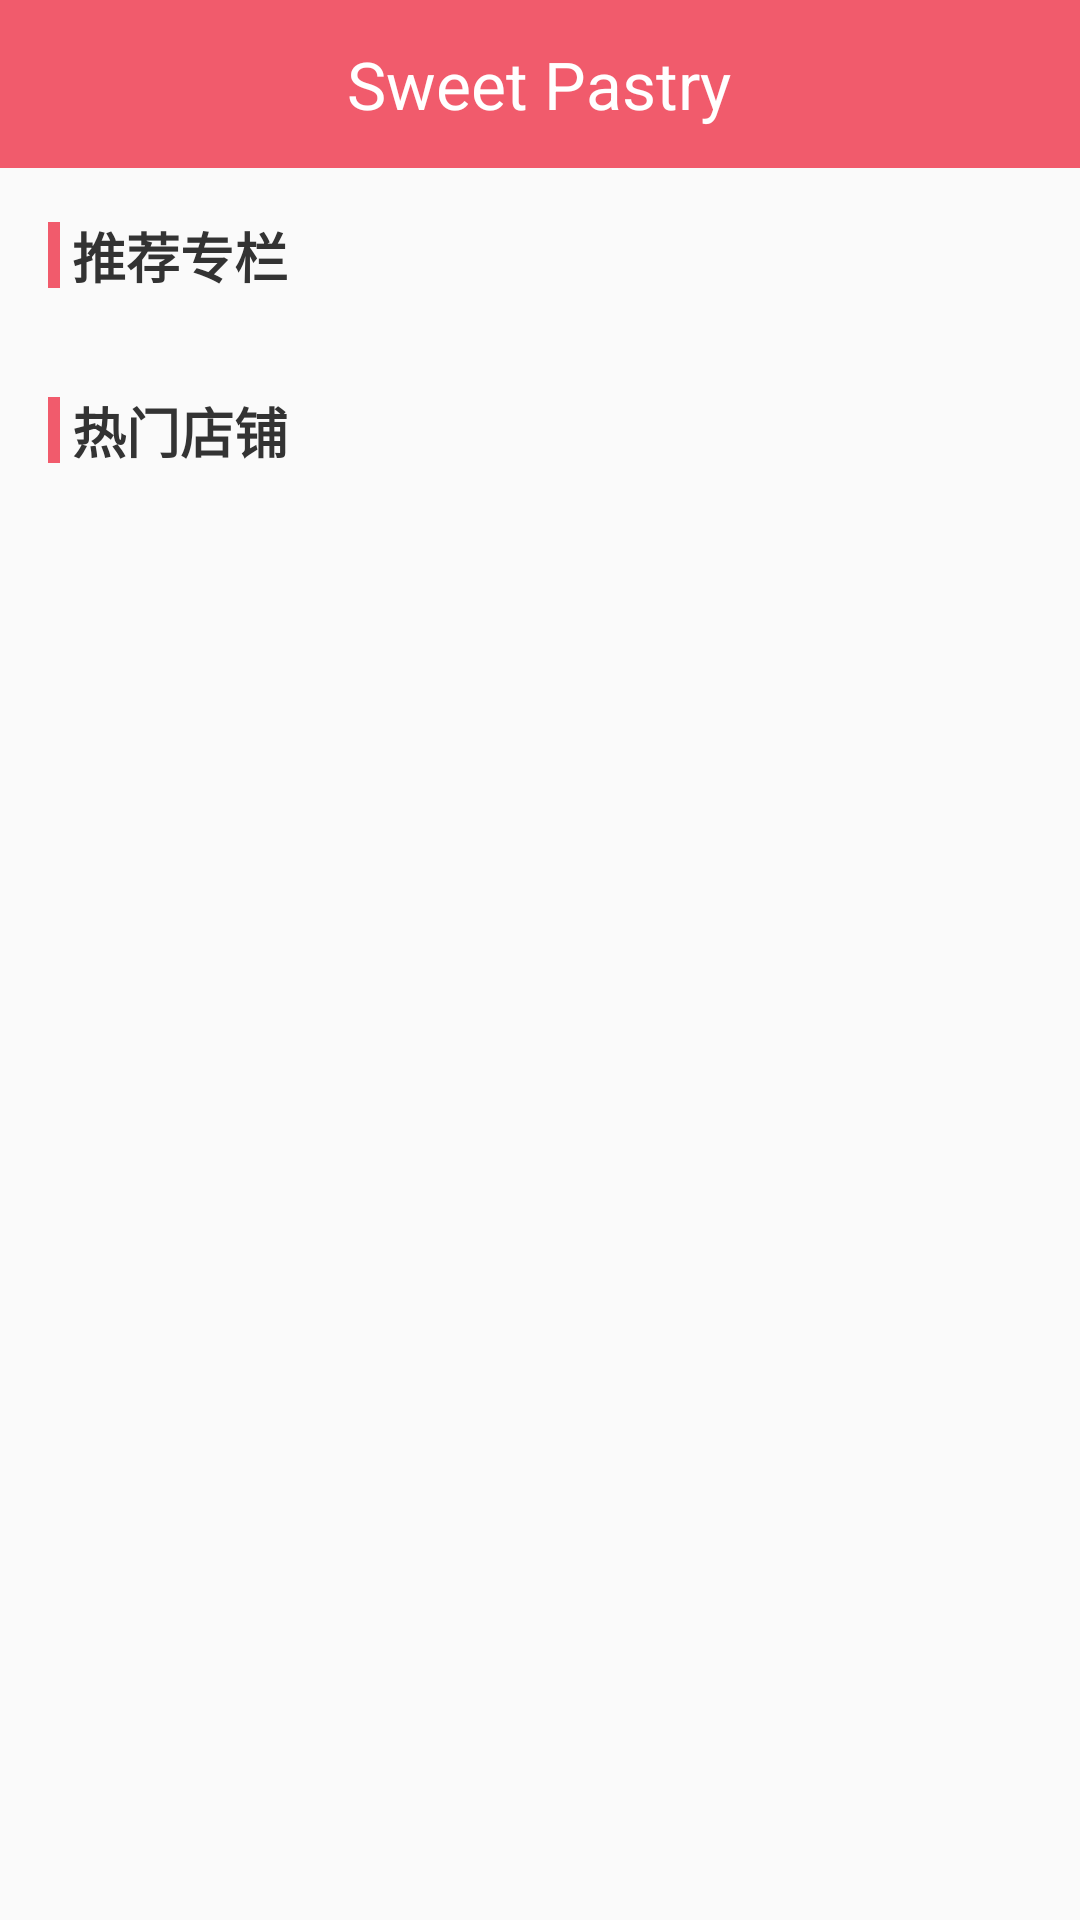

Here is an Android app screen rendered from its layout file. Give the layout XML and the strings, colors and styles it references.
<!-- AndroidManifest.xml: application theme AppTheme -->
<!-- res/layout/activity_main.xml -->
<?xml version="1.0" encoding="utf-8"?>
<LinearLayout xmlns:android="http://schemas.android.com/apk/res/android"
    xmlns:app="http://schemas.android.com/apk/res-auto"
    xmlns:tools="http://schemas.android.com/tools"
    android:layout_width="match_parent"
    android:layout_height="match_parent"
    android:orientation="vertical"
    tools:context=".activitys.MainActivity">

    <include layout="@layout/nav_bar"/>

    <ScrollView
        android:layout_width="match_parent"
        android:layout_height="match_parent">

        <LinearLayout
            android:layout_width="match_parent"
            android:layout_height="match_parent"
            android:orientation="vertical">


          <LinearLayout
              android:layout_width="match_parent"
              android:layout_height="wrap_content"
              android:orientation="horizontal"
              android:gravity="center_vertical"
              android:layout_marginTop="@dimen/marginSize"
              android:layout_marginLeft="@dimen/marginSize"
              android:layout_marginBottom="@dimen/marginSize">
          <View
              android:layout_width="4dp"
              android:layout_height="22dp"
              android:background="@color/mainColor"/>

              <TextView
                  android:layout_width="wrap_content"
                  android:layout_height="wrap_content"
                  android:text="推荐专栏"
                  android:textColor="@color/titleColor"
                  android:textSize="@dimen/titleSize"
                  android:textStyle="bold"
                  android:layout_marginLeft="@dimen/marginTabSize"/>


          </LinearLayout>
            <androidx.recyclerview.widget.RecyclerView
            android:id="@+id/rv_grid"
            android:layout_width="match_parent"
             android:layout_height="wrap_content"></androidx.recyclerview.widget.RecyclerView>

            <LinearLayout
                android:layout_width="match_parent"
                android:layout_height="wrap_content"
                android:orientation="horizontal"
                android:gravity="center_vertical"
                android:layout_margin="@dimen/marginSize">

                <View
                    android:layout_width="4dp"
                    android:layout_height="22dp"
                    android:background="@color/mainColor"/>
                <TextView
                    android:layout_width="wrap_content"
                    android:layout_height="wrap_content"
                    android:text="热门店铺"
                    android:textColor="@color/titleColor"
                    android:textSize="@dimen/titleSize"
                    android:textStyle="bold"
                    android:layout_marginLeft="@dimen/marginTabSize"/>


            </LinearLayout>
            <androidx.recyclerview.widget.RecyclerView
                android:id="@+id/rv_list"
                android:layout_width="match_parent"
                android:layout_height="wrap_content"></androidx.recyclerview.widget.RecyclerView>


        </LinearLayout>
    </ScrollView>

</LinearLayout>
<!-- res/layout/nav_bar.xml (included above) -->
<?xml version="1.0" encoding="utf-8"?>
<FrameLayout
    xmlns:android="http://schemas.android.com/apk/res/android"
    android:layout_width="match_parent"
    android:layout_height="@dimen/navBarHeight"
    android:background="@color/mainColor"
    android:paddingLeft="@dimen/marginSize"
    android:paddingRight="@dimen/marginSize">
 <ImageView
     android:id="@+id/iv_back"
     android:layout_width="wrap_content"
     android:layout_height="wrap_content"
     android:src="@mipmap/back"
     android:layout_gravity="center_vertical"/>
 <TextView
     android:id="@+id/tv_title"
  android:layout_width="wrap_content"
  android:layout_height="wrap_content"
     android:textSize="@dimen/navBarTitleSize"
     android:textColor="@color/white"
     android:text="Sweet Pastry"
     android:layout_gravity="center"/>
 <ImageView
     android:id="@+id/iv_me"
     android:layout_width="wrap_content"
     android:layout_height="wrap_content"
     android:src="@mipmap/ic_zhuye"
     android:layout_gravity="right|center_vertical"/>


</FrameLayout>
<!-- resources referenced by this layout -->
<resources>
  <color name="mainColor">#f15b6c</color>
  <color name="titleColor">#333333</color>
  <color name="white">#ffffff</color>
  <dimen name="marginSize">16dp</dimen>
  <dimen name="marginTabSize">4dp</dimen>
  <dimen name="navBarHeight">56dp</dimen>
  <dimen name="navBarTitleSize">22dp</dimen>
  <dimen name="titleSize">18sp</dimen>
  <style name="AppTheme" parent="Theme.AppCompat.Light.DarkActionBar">
          
  
          <item name="colorPrimaryDark">@color/mainColor</item>
  
      </style>
</resources>
